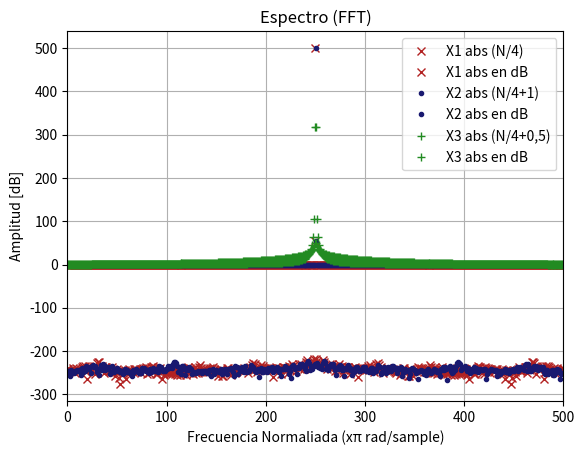

The script that saved this image:
"""
Created on Wed Aug 27 2025

[redacted]

Descripción:
------------


"""

#%% Importo los módulos y bibliotecas que voy a utilizar
import numpy as np
import matplotlib.pyplot as plt
import scipy.signal as sig
from numpy.fft import fft

#%% Defino las variables que voy a usar
N = 1000 # Cantidad de muestras
fs = N # Frecuencia de sampleo
df = fs/N # Resolución espectal
ts = 1/fs # Tiempo/Periodo de sampleo

Vmax = 1
dc = 0
frec = 1

#%% Defino el seno
def funcion_senoidal(ff, nn, vmax = 1, dc = 0, ph = 0, fs = 2): 
    """
    funcion_senoidal(frec, #_muestras, amplitud, offset, fase, frec_f_wav)
    - Output: tiempo (eje Y), funcion (eje X)
    """
    ts = 1/fs # Tiempo/Periodo de sampleo
    
    # grilla de sampleo temporal
    n = np.arange(nn)
    tt = n / fs
    
    xx = vmax * np.sin( 2 * np.pi * ff * tt + ph ) + dc
    return tt, xx

#%% Empiezo a armar las FFT

t1, x1 = funcion_senoidal(ff = (N/4)*df, nn = N, fs = fs)
t2, x2 = funcion_senoidal(ff = ((N/4)+1)*df, nn = N, fs = fs)
t3, x3 = funcion_senoidal(ff = ((N/4)+0.5)*df, nn = N, fs = fs)


# Armo las FFT
X1_fft = np.fft.fft(x1)
X1_abs = np.abs(X1_fft)
X1_ang = np.angle(X1_fft)

X2_fft = np.fft.fft(x2)
X2_abs = np.abs(X2_fft)
X2_ang = np.angle(X2_fft)

X3_fft = np.fft.fft(x3)
X3_abs = np.abs(X3_fft)
X3_ang = np.angle(X3_fft)

n = np.arange(N)
eje_frec = np.arange(N)*df # Grilla de sampleo en frecuencia

plt.figure(1)
plt.clf()
plt.plot(eje_frec, X1_abs, 'x', label = 'X1 abs (N/4)', color='firebrick')
plt.plot(eje_frec, np.log10(X1_abs)*20, 'x', label = 'X1 abs en dB', color = 'firebrick')
plt.plot(eje_frec, X2_abs, '.', label = 'X2 abs (N/4+1)', color='midnightblue')
plt.plot(eje_frec, np.log10(X2_abs)*20, '.', label = 'X2 abs en dB', color = 'midnightblue')
plt.plot(eje_frec, X3_abs, '+', label = 'X3 abs (N/4+0,5)', color='forestgreen')
plt.plot(eje_frec, np.log10(X3_abs)*20, '+', label = 'X3 abs en dB', color = 'forestgreen')
plt.title('Espectro (FFT)')
plt.xlabel("Frecuencia Normaliada (xπ rad/sample)")
plt.ylabel("Amplitud [dB]")
plt.xlim(0, fs/2)
plt.grid(True)
plt.legend() # Muestra las etiquetas que le ponemos a los plot
plt.show() # Sirve más que nada en Jupyter Notebook